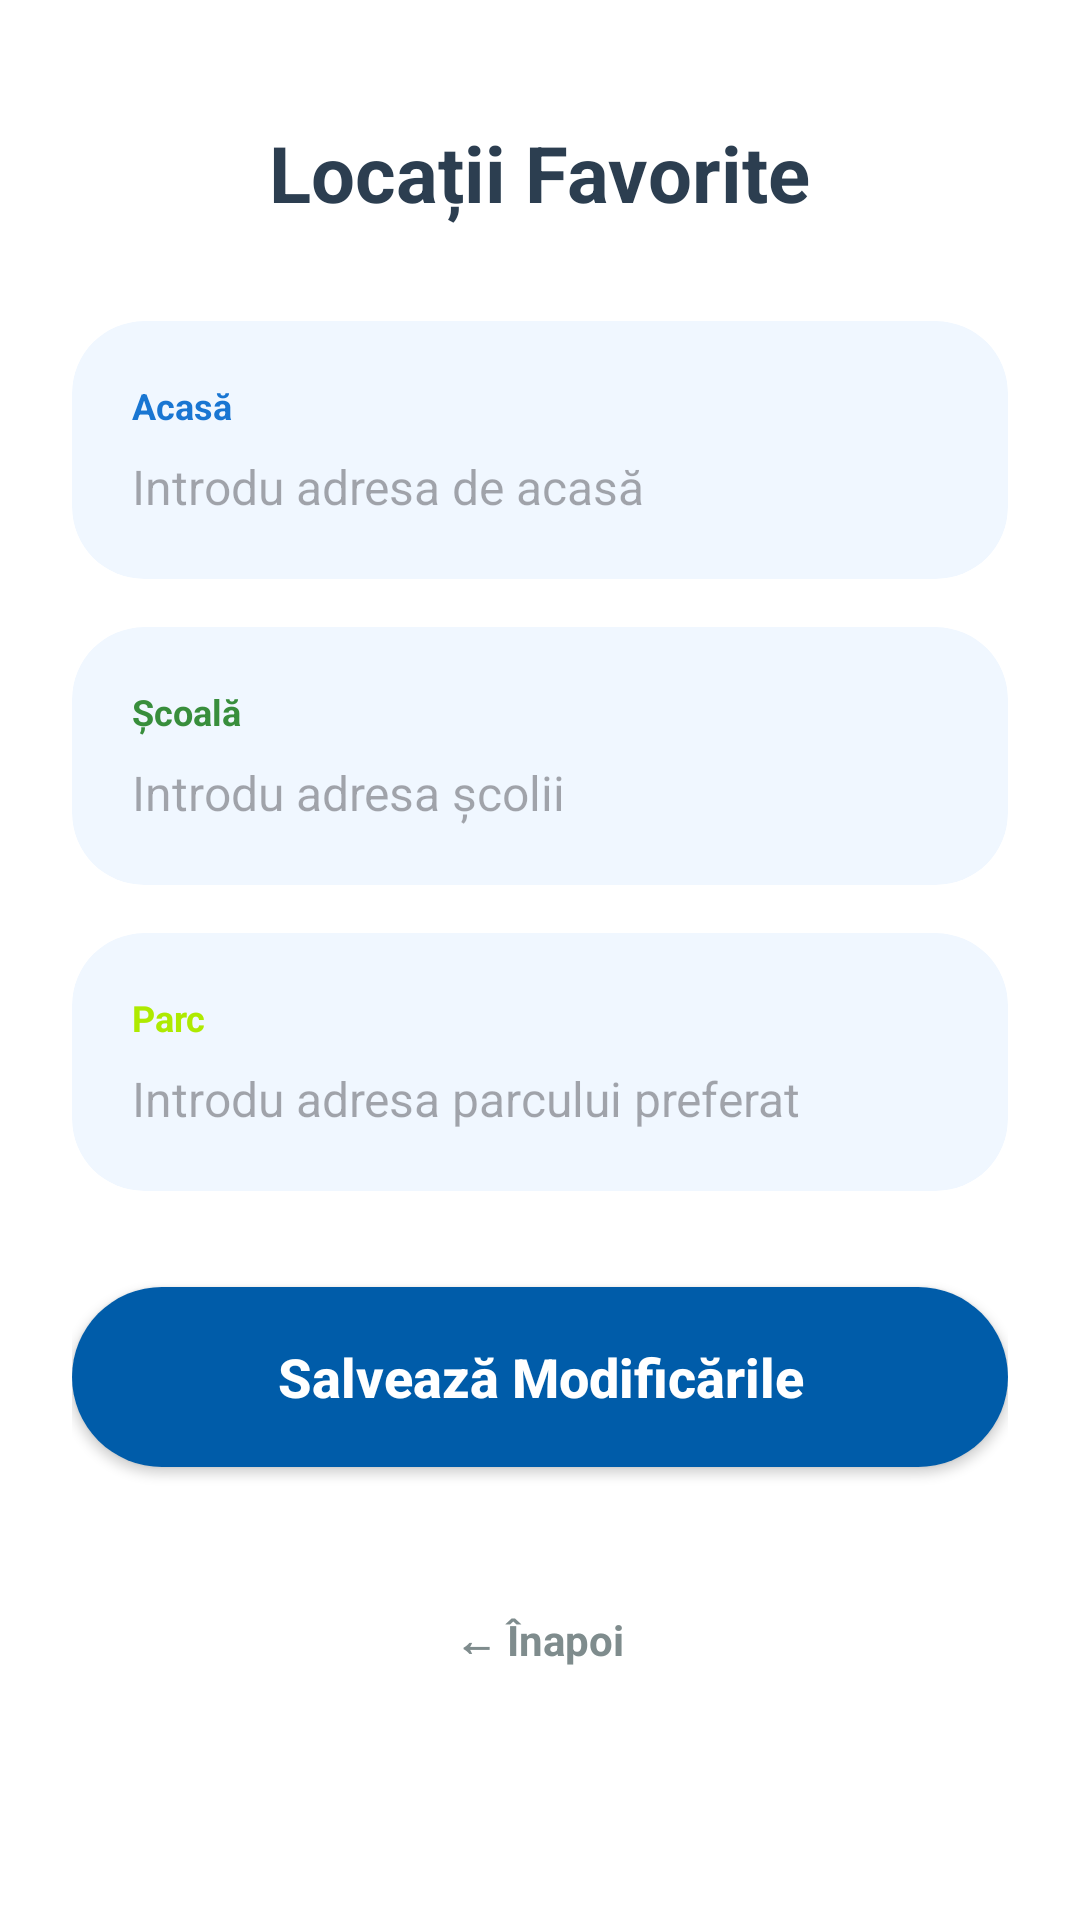

Write the Android layout XML for this screen, with the resource values it uses.
<!-- AndroidManifest.xml: application theme Theme.Future_Minds -->
<!-- res/layout/activity_favorites.xml -->
<?xml version="1.0" encoding="utf-8"?>
<LinearLayout xmlns:android="http://schemas.android.com/apk/res/android"
    xmlns:app="http://schemas.android.com/apk/res-auto"
    android:layout_width="match_parent"
    android:layout_height="match_parent"
    android:background="@color/white"
    android:orientation="vertical"
    android:padding="24dp"
    android:fitsSystemWindows="true">

    <TextView
        android:layout_width="wrap_content"
        android:layout_height="wrap_content"
        android:layout_marginTop="16dp"
        android:text="@string/fav_locations"
        android:textColor="@color/text_dark"
        android:textSize="26sp"
        android:textStyle="bold"
        android:layout_gravity="center"
        android:layout_marginBottom="32dp"/>

    
    <androidx.cardview.widget.CardView
        android:layout_width="match_parent"
        android:layout_height="wrap_content"
        android:layout_marginBottom="16dp"
        app:cardBackgroundColor="@color/soft_blue_bg"
        app:cardCornerRadius="24dp"
        app:cardElevation="0dp">

        <LinearLayout
            android:layout_width="match_parent"
            android:layout_height="wrap_content"
            android:orientation="vertical"
            android:padding="20dp">

            <TextView
                android:layout_width="wrap_content"
                android:layout_height="wrap_content"
                android:text="@string/home"
                android:textColor="@color/home_blue"
                android:textSize="12sp"
                android:textStyle="bold" />

            <EditText
                android:id="@+id/et_fav_home"
                android:layout_width="match_parent"
                android:layout_height="wrap_content"
                android:layout_marginTop="8dp"
                android:background="@null"
                android:hint="Introdu adresa de acasă"
                android:textColor="@color/text_dark"
                android:textSize="16sp" />
        </LinearLayout>
    </androidx.cardview.widget.CardView>

    
    <androidx.cardview.widget.CardView
        android:layout_width="match_parent"
        android:layout_height="wrap_content"
        android:layout_marginBottom="16dp"
        app:cardBackgroundColor="@color/soft_blue_bg"
        app:cardCornerRadius="24dp"
        app:cardElevation="0dp">

        <LinearLayout
            android:layout_width="match_parent"
            android:layout_height="wrap_content"
            android:orientation="vertical"
            android:padding="20dp">

            <TextView
                android:layout_width="wrap_content"
                android:layout_height="wrap_content"
                android:text="@string/school"
                android:textColor="@color/school_green"
                android:textSize="12sp"
                android:textStyle="bold" />

            <EditText
                android:id="@+id/et_fav_school"
                android:layout_width="match_parent"
                android:layout_height="wrap_content"
                android:layout_marginTop="8dp"
                android:background="@null"
                android:hint="Introdu adresa școlii"
                android:textColor="@color/text_dark"
                android:textSize="16sp" />
        </LinearLayout>
    </androidx.cardview.widget.CardView>

    
    <androidx.cardview.widget.CardView
        android:layout_width="match_parent"
        android:layout_height="wrap_content"
        android:layout_marginBottom="32dp"
        app:cardBackgroundColor="@color/soft_blue_bg"
        app:cardCornerRadius="24dp"
        app:cardElevation="0dp">

        <LinearLayout
            android:layout_width="match_parent"
            android:layout_height="wrap_content"
            android:orientation="vertical"
            android:padding="20dp">

            <TextView
                android:layout_width="wrap_content"
                android:layout_height="wrap_content"
                android:text="@string/park"
                android:textColor="@color/park_lime"
                android:textSize="12sp"
                android:textStyle="bold" />

            <EditText
                android:id="@+id/et_fav_park"
                android:layout_width="match_parent"
                android:layout_height="wrap_content"
                android:layout_marginTop="8dp"
                android:background="@null"
                android:hint="Introdu adresa parcului preferat"
                android:textColor="@color/text_dark"
                android:textSize="16sp" />
        </LinearLayout>
    </androidx.cardview.widget.CardView>

    <Button
        android:id="@+id/btn_save_favorites"
        android:layout_width="match_parent"
        android:layout_height="60dp"
        android:text="@string/save_changes"
        android:textAllCaps="false"
        android:background="@drawable/bg_primary_button"
        android:textColor="@color/white"
        android:textStyle="bold"
        android:textSize="18sp"
        app:backgroundTint="@null" />

    <TextView
        android:id="@+id/btn_fav_back"
        android:layout_width="wrap_content"
        android:layout_height="wrap_content"
        android:layout_gravity="center"
        android:layout_marginTop="32dp"
        android:text="@string/back_btn"
        android:textColor="@color/text_gray"
        android:textStyle="bold"
        android:padding="16dp" />

</LinearLayout>
<!-- resources referenced by this layout -->
<resources>
  <color name="home_blue">#1976D2</color>
  <color name="park_lime">#AEEA00</color>
  <color name="school_green">#388E3C</color>
  <color name="soft_blue_bg">#F0F7FF</color>
  <color name="text_dark">#2C3E50</color>
  <color name="text_gray">#7F8C8D</color>
  <color name="white">#FFFFFFFF</color>
  <!-- drawable bg_primary_button (drawable) -->
  <?xml version="1.0" encoding="utf-8"?>
  <ripple xmlns:android="http://schemas.android.com/apk/res/android"
      android:color="#40FFFFFF">
      <item>
          <shape android:shape="rectangle">
              <solid android:color="@color/primary_blue" />
              <corners android:radius="30dp" />
          </shape>
      </item>
  </ripple>
  <string name="back_btn">← Înapoi</string>
  <string name="fav_locations">Locații Favorite</string>
  <string name="home">Acasă</string>
  <string name="park">Parc</string>
  <string name="save_changes">Salvează Modificările</string>
  <string name="school">Școală</string>
  <style name="Theme.Future_Minds" parent="Base.Theme.Future_Minds" />
  <color name="primary_blue">#005CA9</color>
  <style name="Base.Theme.Future_Minds" parent="Theme.Material3.DayNight.NoActionBar">
          
          
      </style>
</resources>
